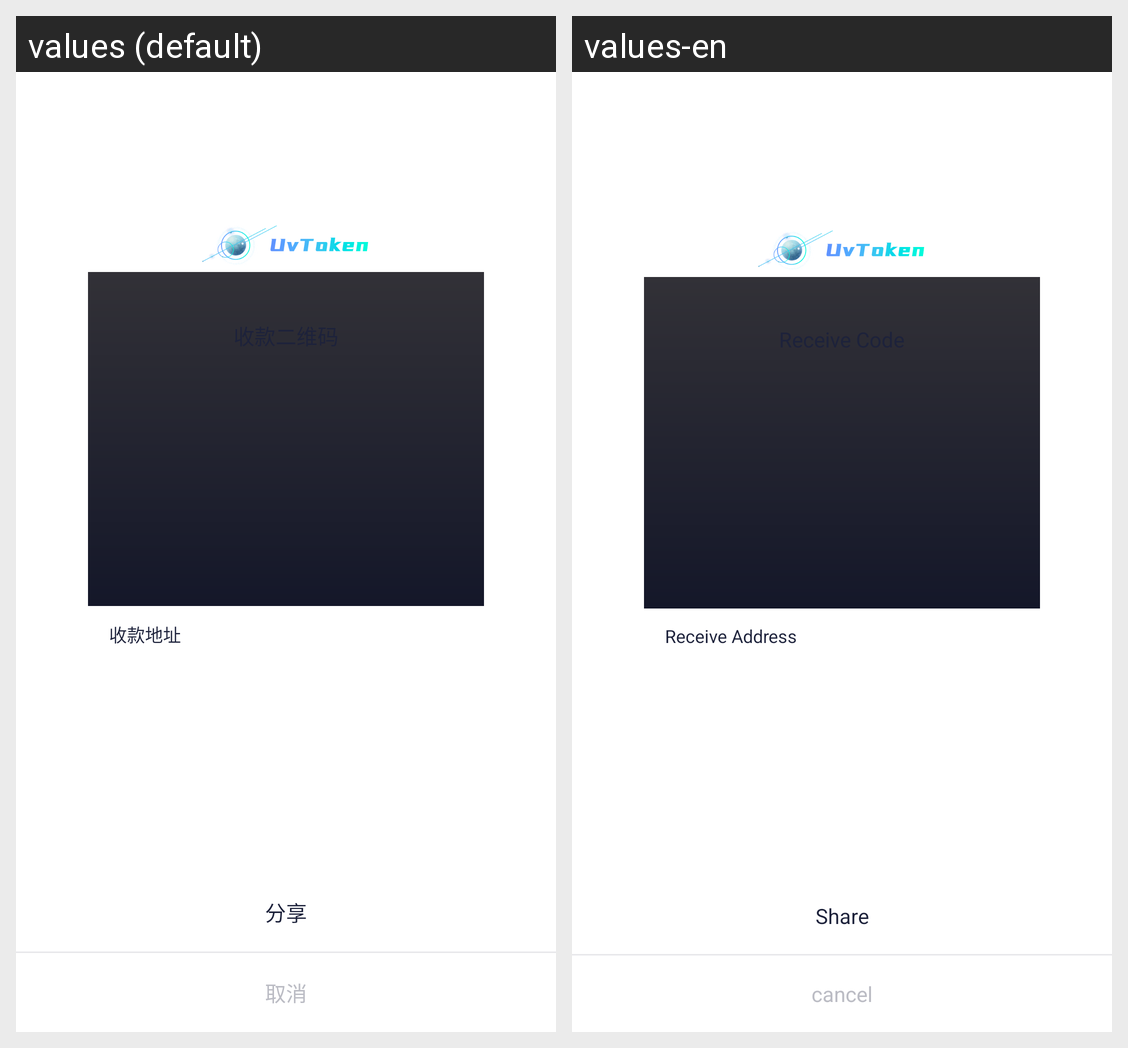

Here is an Android app screen in its default locale and in the app's own translations. Write out the translated-string differences for the strings that appear on this screen.
Android screen res/layout/share_dialog.xml rendered under 2 locales, left to right: values (default), values-en. Device: Nexus 5 (rendered at 1080×1920; each locale shown at half size, 540×960, under a caption strip naming it); theme LaunchTheme.
Strings drawn on this screen, with the default value and each locale's value (text and hints the layout hard-codes, and strings that could not be matched under every locale, appear in the picture but are not listed):

receive_address
  values: 收款地址
  values-en: Receive Address

share_it
  values: 分享
  values-en: Share

cancel_0
  values: 取消
  values-en: cancel
